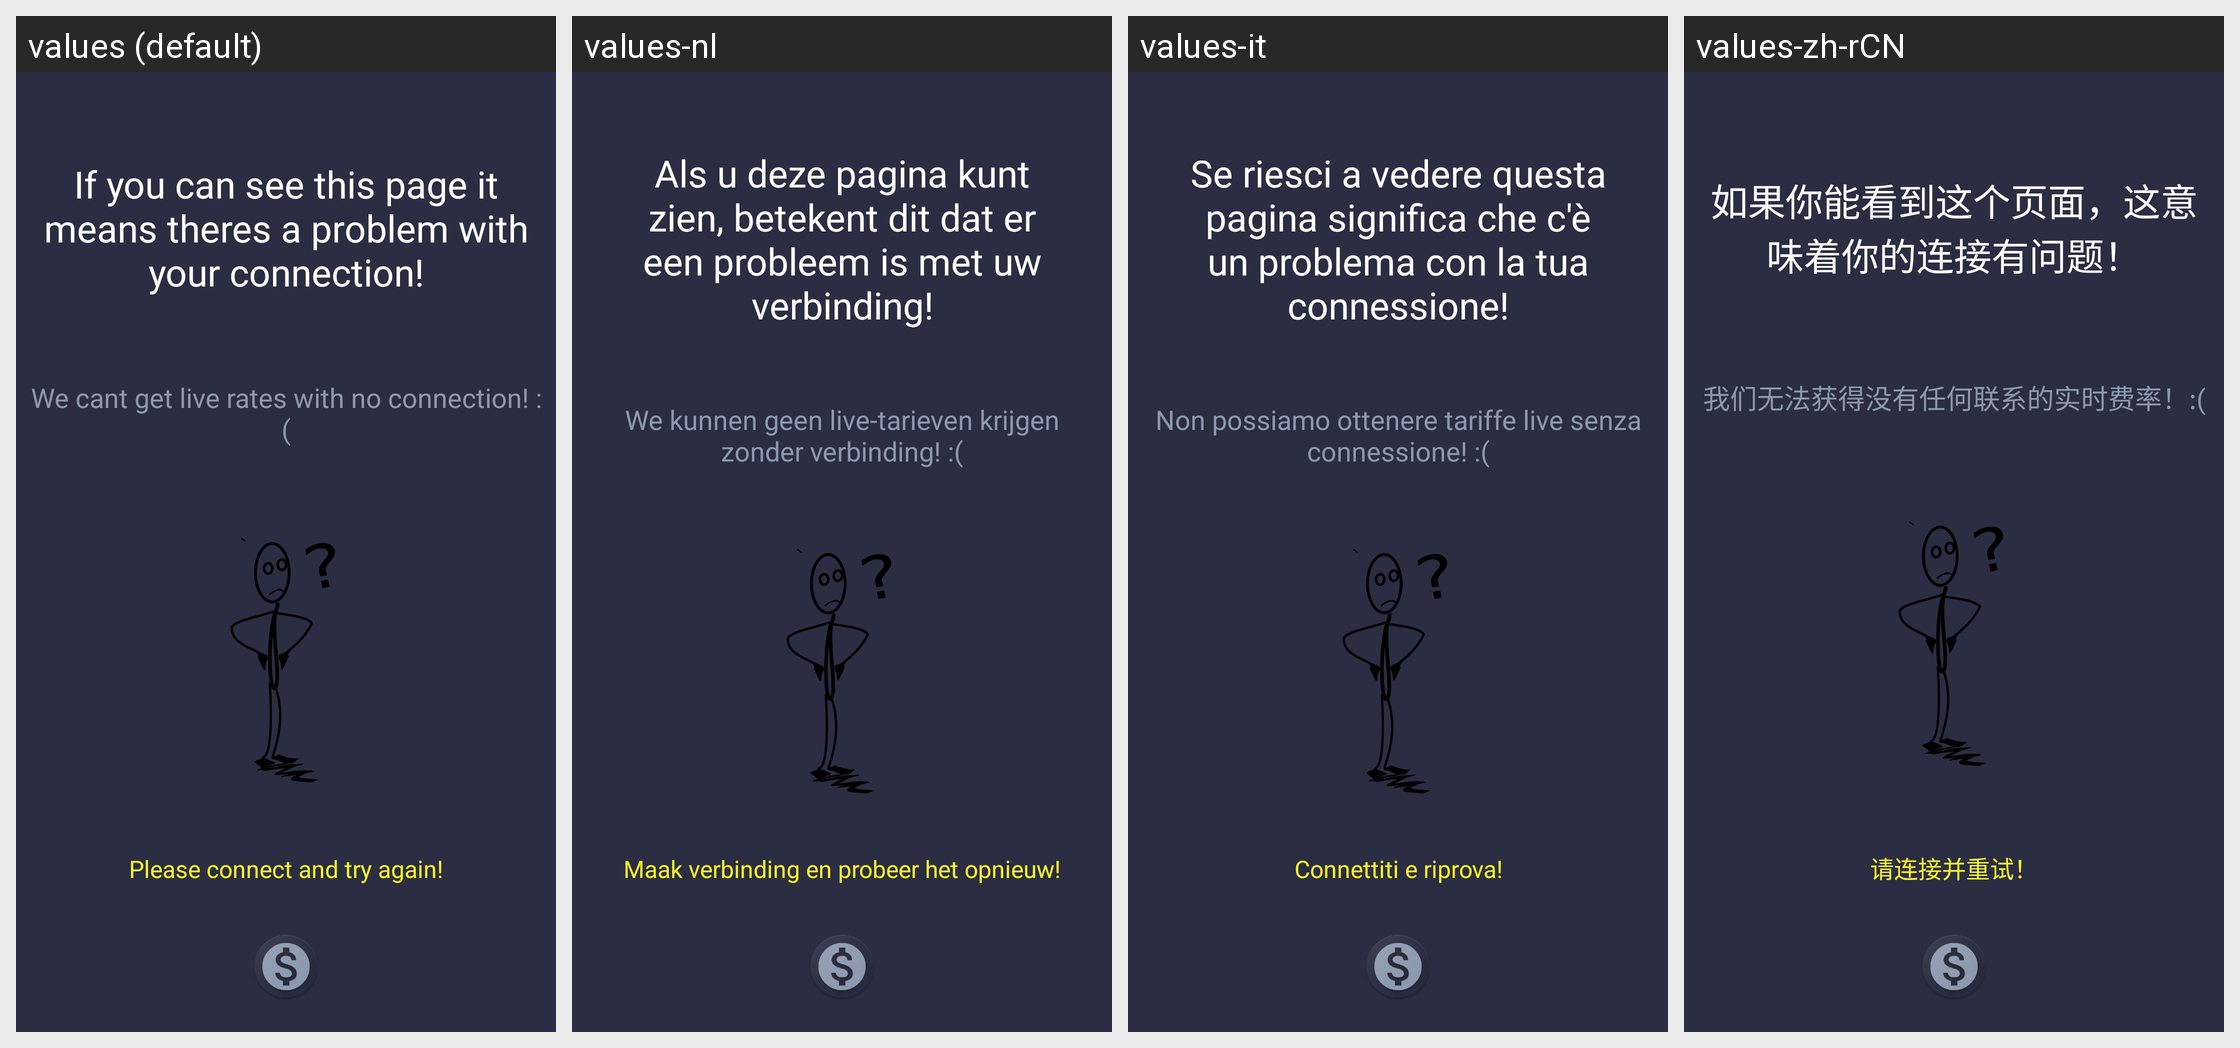

Here is an Android app screen in its default locale and in the app's own translations. Write out the translated-string differences for the strings that appear on this screen.
Android screen res/layout/fragment_no_connection.xml rendered under 4 locales, left to right: values (default), values-nl, values-it, values-zh-rCN. Device: Nexus 5 (rendered at 1080×1920; each locale shown at half size, 540×960, under a caption strip naming it); theme AppTheme.
Other locales in the repository, not shown: values-ar, values-de, values-el, values-es, values-fr, values-ru.
Strings drawn on this screen, with the default value and each locale's value (text and hints the layout hard-codes, and strings that could not be matched under every locale, appear in the picture but are not listed):

no_conenction_text1
  values: If you can see this page it means theres a problem with your connection!
  values-nl: Als u deze pagina kunt zien, betekent dit dat er een probleem is met uw verbinding!
  values-it: Se riesci a vedere questa pagina significa che c'è un problema con la tua connessione!
  values-zh-rCN: 如果你能看到这个页面，这意味着你的连接有问题！

no_connection_text2
  values: We cant get live rates with no connection! :(
  values-nl: We kunnen geen live-tarieven krijgen zonder verbinding! :(
  values-it: Non possiamo ottenere tariffe live senza connessione! :(
  values-zh-rCN: 我们无法获得没有任何联系的实时费率！:(

please_connect_and_try_again
  values: Please connect and try again!
  values-nl: Maak verbinding en probeer het opnieuw!
  values-it: Connettiti e riprova!
  values-zh-rCN: 请连接并重试！
